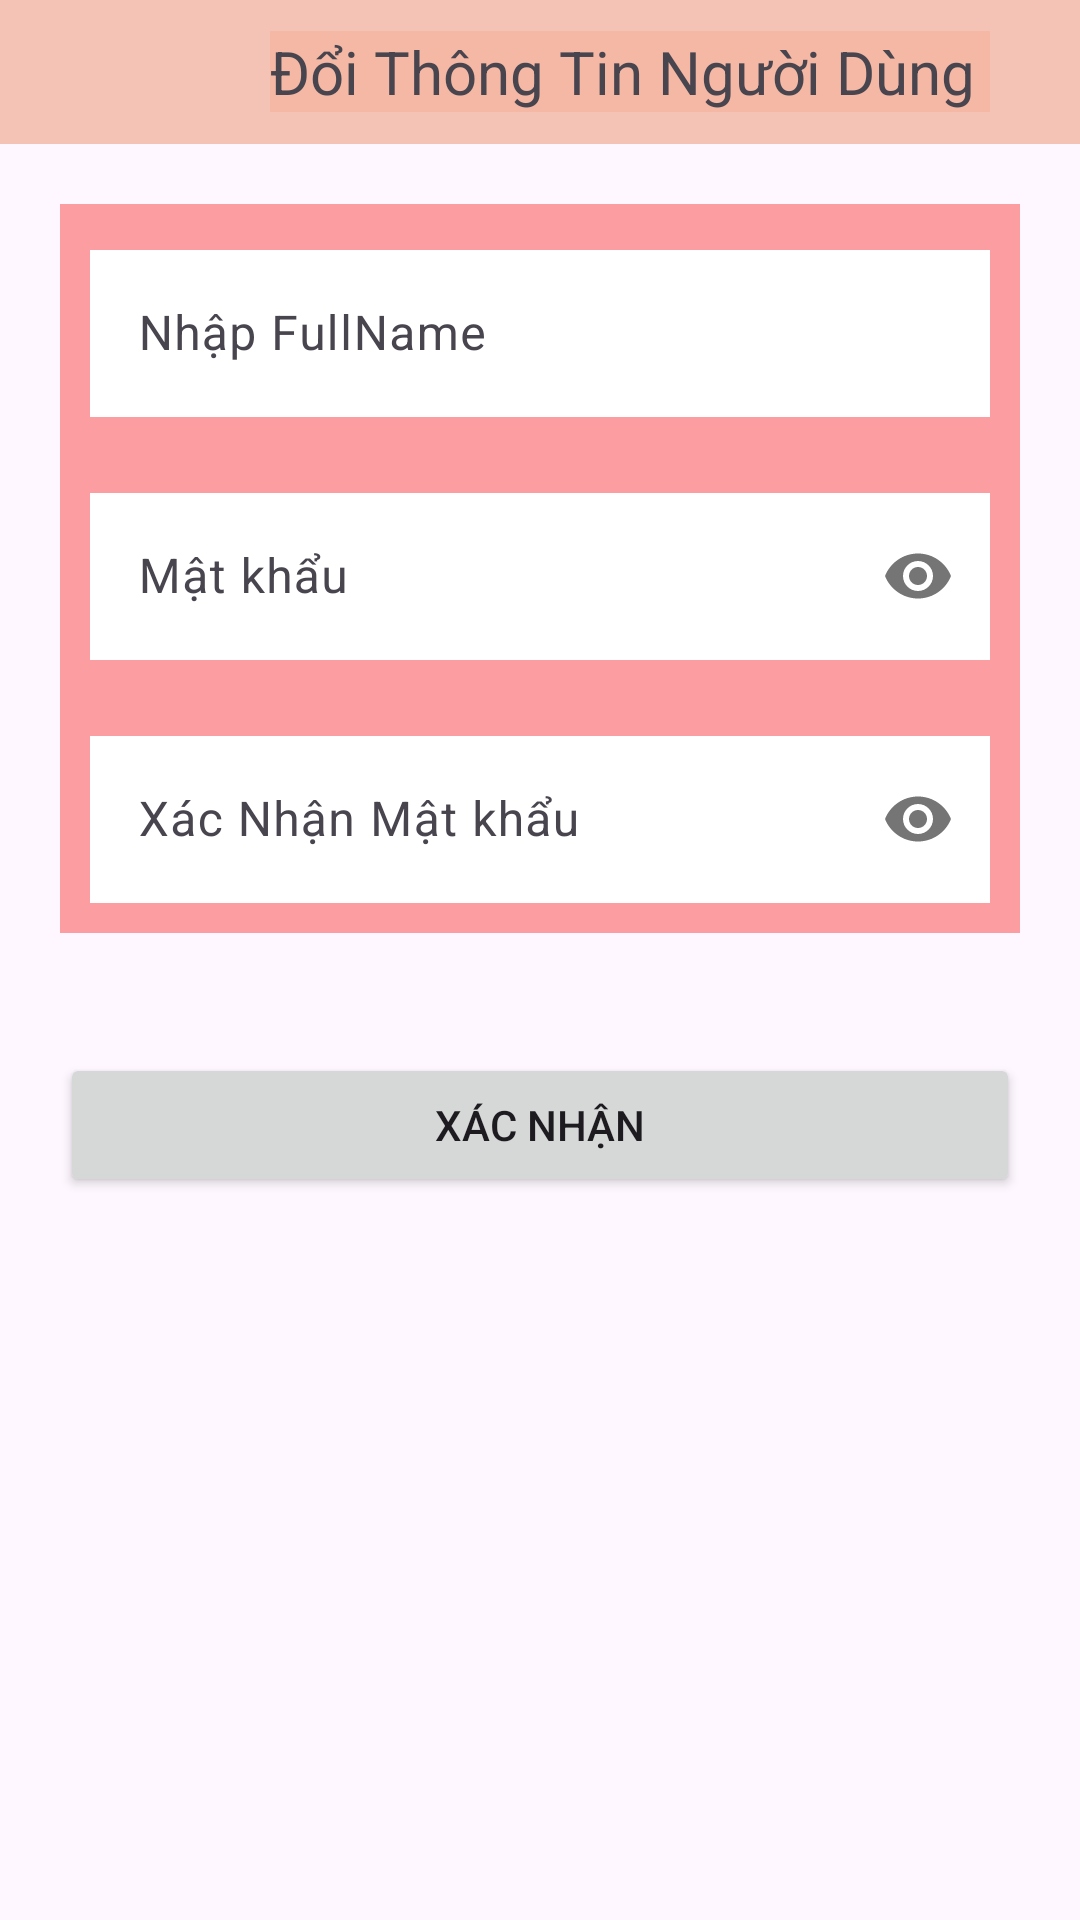

Layout XML and referenced resources for this Android screen:
<!-- AndroidManifest.xml: application theme Theme.CommicClient -->
<!-- res/layout/activity_man_hinh_edit_user.xml -->
<?xml version="1.0" encoding="utf-8"?>
<LinearLayout xmlns:android="http://schemas.android.com/apk/res/android"
    xmlns:app="http://schemas.android.com/apk/res-auto"
    xmlns:tools="http://schemas.android.com/tools"
    android:layout_width="match_parent"
    android:layout_height="match_parent"
    tools:context=".Screen.User.EditUserScreen"
    android:orientation="vertical"
    android:layout_gravity="center"
    android:background="@drawable/img_3">
    <LinearLayout
        android:background="#5CE46735"
        android:layout_gravity="center_vertical"
        android:orientation="horizontal"
        android:layout_width="match_parent"
        android:layout_height="wrap_content">

        <TextView
            android:text="Đổi Thông Tin Người Dùng "
            android:textSize="20dp"
            android:layout_marginLeft="90dp"
            android:background="#19EA4F12"
            android:layout_gravity="center"
            android:layout_width="wrap_content"
            android:layout_height="wrap_content"/>
        <ProgressBar
            android:id="@+id/progessbar_edt_user"
            android:layout_width="60dp"
            android:layout_height="wrap_content"
            android:layout_gravity="center"
            android:visibility="invisible" />

    </LinearLayout>

    <LinearLayout
        android:background="#6FF62727"
        android:layout_margin="20dp"
        android:layout_width="match_parent"
        android:layout_height="wrap_content"
        android:orientation="vertical">
        <LinearLayout
            android:orientation="vertical"
            android:layout_width="match_parent"
            android:layout_height="wrap_content">
            <com.google.android.material.textfield.TextInputLayout
                android:layout_width="match_parent"
                android:layout_height="wrap_content"
                android:layout_margin="10dp">

                <com.google.android.material.textfield.TextInputEditText
                    android:id="@+id/id_edt_user_fullname"
                    android:layout_width="match_parent"
                    android:layout_height="wrap_content"
                    android:hint="Nhập FullName"
                    android:background="#FFF" />

            </com.google.android.material.textfield.TextInputLayout>
            <com.google.android.material.textfield.TextInputLayout
                android:layout_width="match_parent"
                android:layout_height="wrap_content"
                app:passwordToggleEnabled="true"
                android:layout_margin="10dp">

                <com.google.android.material.textfield.TextInputEditText
                    android:id="@+id/id_edt_user_password"
                    android:layout_width="match_parent"
                    android:layout_height="wrap_content"
                    android:hint="Mật khẩu"
                    android:background="#FFF"
                    android:inputType="textPassword" />

            </com.google.android.material.textfield.TextInputLayout>
            <com.google.android.material.textfield.TextInputLayout
                android:layout_width="match_parent"
                android:layout_height="wrap_content"
                app:passwordToggleEnabled="true"

                android:layout_margin="10dp">

                <com.google.android.material.textfield.TextInputEditText
                    android:id="@+id/id_edt_user_password2"
                    android:layout_width="match_parent"
                    android:layout_height="wrap_content"
                    android:hint="Xác Nhận Mật khẩu"
                    android:background="#FFF"
                    android:inputType="textPassword" />

            </com.google.android.material.textfield.TextInputLayout>
        </LinearLayout>
    </LinearLayout>
    <Button
        android:id="@+id/btn_doimk"
        android:layout_margin="20dp"
        android:text="Xác Nhận"
        android:layout_width="match_parent"
        android:layout_height="wrap_content"/>

</LinearLayout>
<!-- resources referenced by this layout -->
<resources>
  <style name="Theme.CommicClient" parent="Base.Theme.CommicClient" />
  <style name="Base.Theme.CommicClient" parent="Theme.Material3.DayNight.NoActionBar">
          
          
      </style>
</resources>
